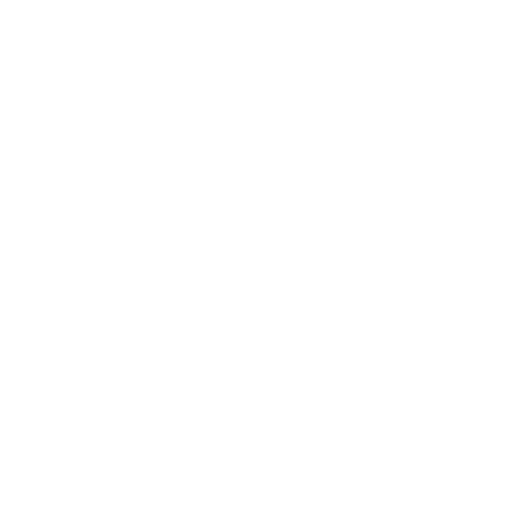
t = 0.00 s
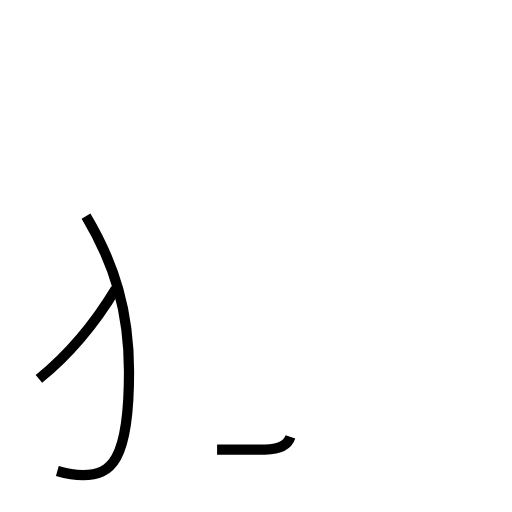
t = 1.51 s
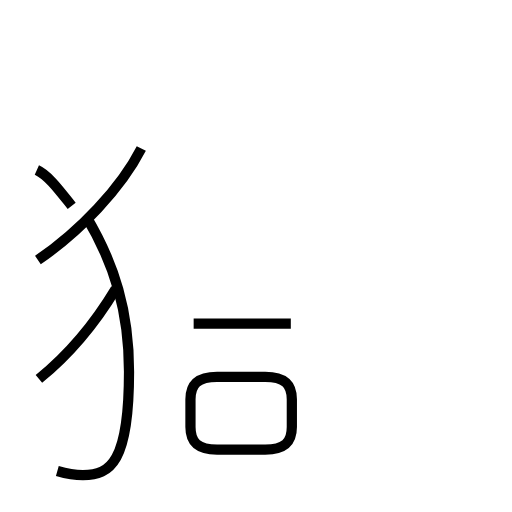
t = 3.08 s
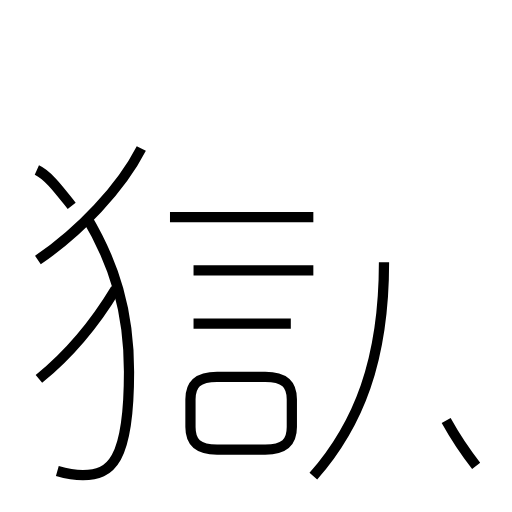
t = 4.68 s
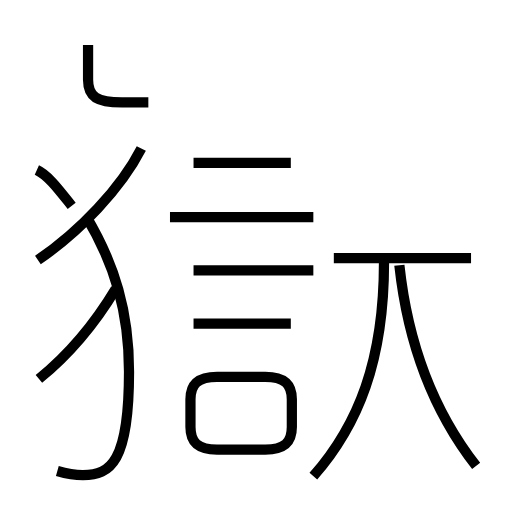
t = 6.17 s
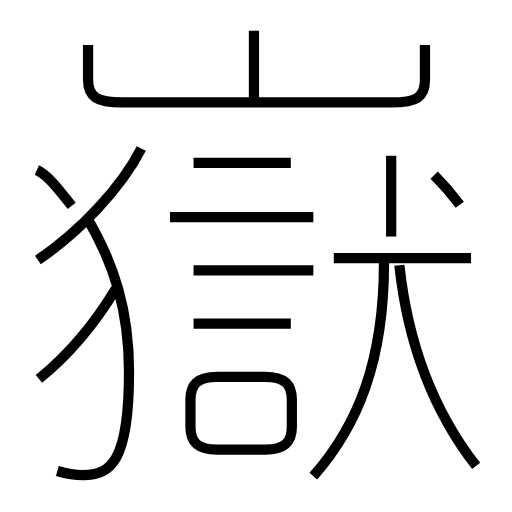
t = 7.68 s

The animated SVG that drew these frames (rendered in a browser with its animation timeline set to each time). Animation: 16 SMIL elements (animate=16); one cycle of 7.67 s.

<?xml version='1.0' encoding='utf-8'?>
<svg viewBox="0.0 -6.0 50.0 50.0" version="1.1" xmlns="http://www.w3.org/2000/svg"><rect x="-1000" y="-1000" width="2000" height="2000" stroke="white" fill="white" /><g style="fill:none;stroke:#000000;stroke-width:1"><path d="M 5.6 2.0 C 6.3 2.2 7.3 2.4 8.1 2.4 C 10.8 2.4 12.6 1.1 12.6 -7.7 C 12.6 -13.6 11.2 -18.2 8.4 -22.9 " transform="translate(0.0 38.0)" stroke-dasharray="30.95767303975008" stroke-dashoffset="30.95767303975008"><animate attributeName="stroke-dashoffset" from="30.95767303975008" to="0" dur="0.9287301911925023s" begin="0s; anim_end.end" fill="freeze" id="anim0" /></path><path d="M 3.8 -7.0 C 6.5 -9.2 9.2 -12.3 11.3 -15.8 " transform="translate(0.0 38.0)" stroke-dasharray="11.617870688906658" stroke-dashoffset="11.617870688906658"><animate attributeName="stroke-dashoffset" from="11.617870688906658" to="0" dur="0.34853612066719974s" begin="anim0.end" fill="freeze" id="anim1" /></path><path d="M 21.2 -0.1 L 25.9 -0.1 C 27.8 -0.1 28.5 -0.8 28.5 -2.3 L 28.5 -5.0 C 28.5 -6.5 27.8 -7.2 25.9 -7.2 L 21.2 -7.2 C 19.3 -7.2 18.6 -6.5 18.6 -5.0 L 18.6 -2.3 C 18.6 -0.8 19.3 -0.1 21.2 -0.1 Z " transform="translate(0.0 38.0)" stroke-dasharray="30.5887535814849" stroke-dashoffset="30.5887535814849"><animate attributeName="stroke-dashoffset" from="30.5887535814849" to="0" dur="0.917662607444547s" begin="anim1.end" fill="freeze" id="anim2" /></path><path d="M 3.7 -18.6 C 7.8 -21.4 11.8 -25.6 13.8 -29.5 " transform="translate(0.0 38.0)" stroke-dasharray="14.996431135228127" stroke-dashoffset="14.996431135228127"><animate attributeName="stroke-dashoffset" from="14.996431135228127" to="0" dur="0.4498929340568438s" begin="anim2.end" fill="freeze" id="anim3" /></path><path d="M 7.0 -23.9 C 5.8 -25.4 4.7 -26.9 3.6 -27.4 " transform="translate(0.0 38.0)" stroke-dasharray="4.917118315307339" stroke-dashoffset="4.917118315307339"><animate attributeName="stroke-dashoffset" from="4.917118315307339" to="0" dur="0.14751354945922016s" begin="anim3.end" fill="freeze" id="anim4" /></path><path d="M 28.4 -12.4 L 18.9 -12.4 " transform="translate(0.0 38.0)" stroke-dasharray="9.5" stroke-dashoffset="9.5"><animate attributeName="stroke-dashoffset" from="9.5" to="0" dur="0.285s" begin="anim4.end" fill="freeze" id="anim5" /></path><path d="M 30.6 -22.8 L 16.6 -22.8 " transform="translate(0.0 38.0)" stroke-dasharray="14.0" stroke-dashoffset="14.0"><animate attributeName="stroke-dashoffset" from="14.0" to="0" dur="0.42s" begin="anim5.end" fill="freeze" id="anim6" /></path><path d="M 30.6 -17.6 L 18.9 -17.6 " transform="translate(0.0 38.0)" stroke-dasharray="11.700000000000003" stroke-dashoffset="11.700000000000003"><animate attributeName="stroke-dashoffset" from="11.700000000000003" to="0" dur="0.3510000000000001s" begin="anim6.end" fill="freeze" id="anim7" /></path><path d="M 30.6 2.5 C 35.0 -2.5 37.5 -8.8 37.5 -18.4 " transform="translate(0.0 38.0)" stroke-dasharray="22.536603362877596" stroke-dashoffset="22.536603362877596"><animate attributeName="stroke-dashoffset" from="22.536603362877596" to="0" dur="0.6760981008863278s" begin="anim7.end" fill="freeze" id="anim8" /></path><path d="M 46.5 1.5 C 42.6 -3.5 39.9 -9.8 39.0 -18.1 " transform="translate(0.0 38.0)" stroke-dasharray="21.266672188232327" stroke-dashoffset="21.266672188232327"><animate attributeName="stroke-dashoffset" from="21.266672188232327" to="0" dur="0.6380001656469698s" begin="anim8.end" fill="freeze" id="anim9" /></path><path d="M 28.4 -28.1 L 18.9 -28.1 " transform="translate(0.0 38.0)" stroke-dasharray="9.5" stroke-dashoffset="9.5"><animate attributeName="stroke-dashoffset" from="9.5" to="0" dur="0.285s" begin="anim9.end" fill="freeze" id="anim10" /></path><path d="M 46.0 -18.8 L 32.6 -18.8 " transform="translate(0.0 38.0)" stroke-dasharray="13.399999999999999" stroke-dashoffset="13.399999999999999"><animate attributeName="stroke-dashoffset" from="13.399999999999999" to="0" dur="0.40199999999999997s" begin="anim10.end" fill="freeze" id="anim11" /></path><path d="M 8.6 -39.6 L 8.6 -36.2 C 8.6 -34.5 9.5 -34.0 11.9 -34.0 L 38.2 -34.0 C 40.7 -34.0 41.5 -34.5 41.5 -36.2 L 41.5 -39.6 " transform="translate(0.0 38.0)" stroke-dasharray="42.332815697134436" stroke-dashoffset="42.332815697134436"><animate attributeName="stroke-dashoffset" from="42.332815697134436" to="0" dur="1.269984470914033s" begin="anim11.end" fill="freeze" id="anim12" /></path><path d="M 24.8 -34.2 L 24.8 -41.0 " transform="translate(0.0 38.0)" stroke-dasharray="6.799999999999997" stroke-dashoffset="6.799999999999997"><animate attributeName="stroke-dashoffset" from="6.799999999999997" to="0" dur="0.2039999999999999s" begin="anim12.end" fill="freeze" id="anim13" /></path><path d="M 44.9 -24.0 C 44.0 -25.2 43.2 -26.1 42.4 -26.9 " transform="translate(0.0 38.0)" stroke-dasharray="3.8321889189166662" stroke-dashoffset="3.8321889189166662"><animate attributeName="stroke-dashoffset" from="3.8321889189166662" to="0" dur="0.11496566756749999s" begin="anim13.end" fill="freeze" id="anim14" /></path><path d="M 38.2 -20.9 L 38.2 -28.8" transform="translate(0.0 38.0)" stroke-dasharray="7.900000000000002" stroke-dashoffset="7.900000000000002"><animate attributeName="stroke-dashoffset" from="7.900000000000002" to="0" dur="0.23700000000000004s" begin="anim14.end" fill="freeze" id="anim_end" /></path></g></svg>
